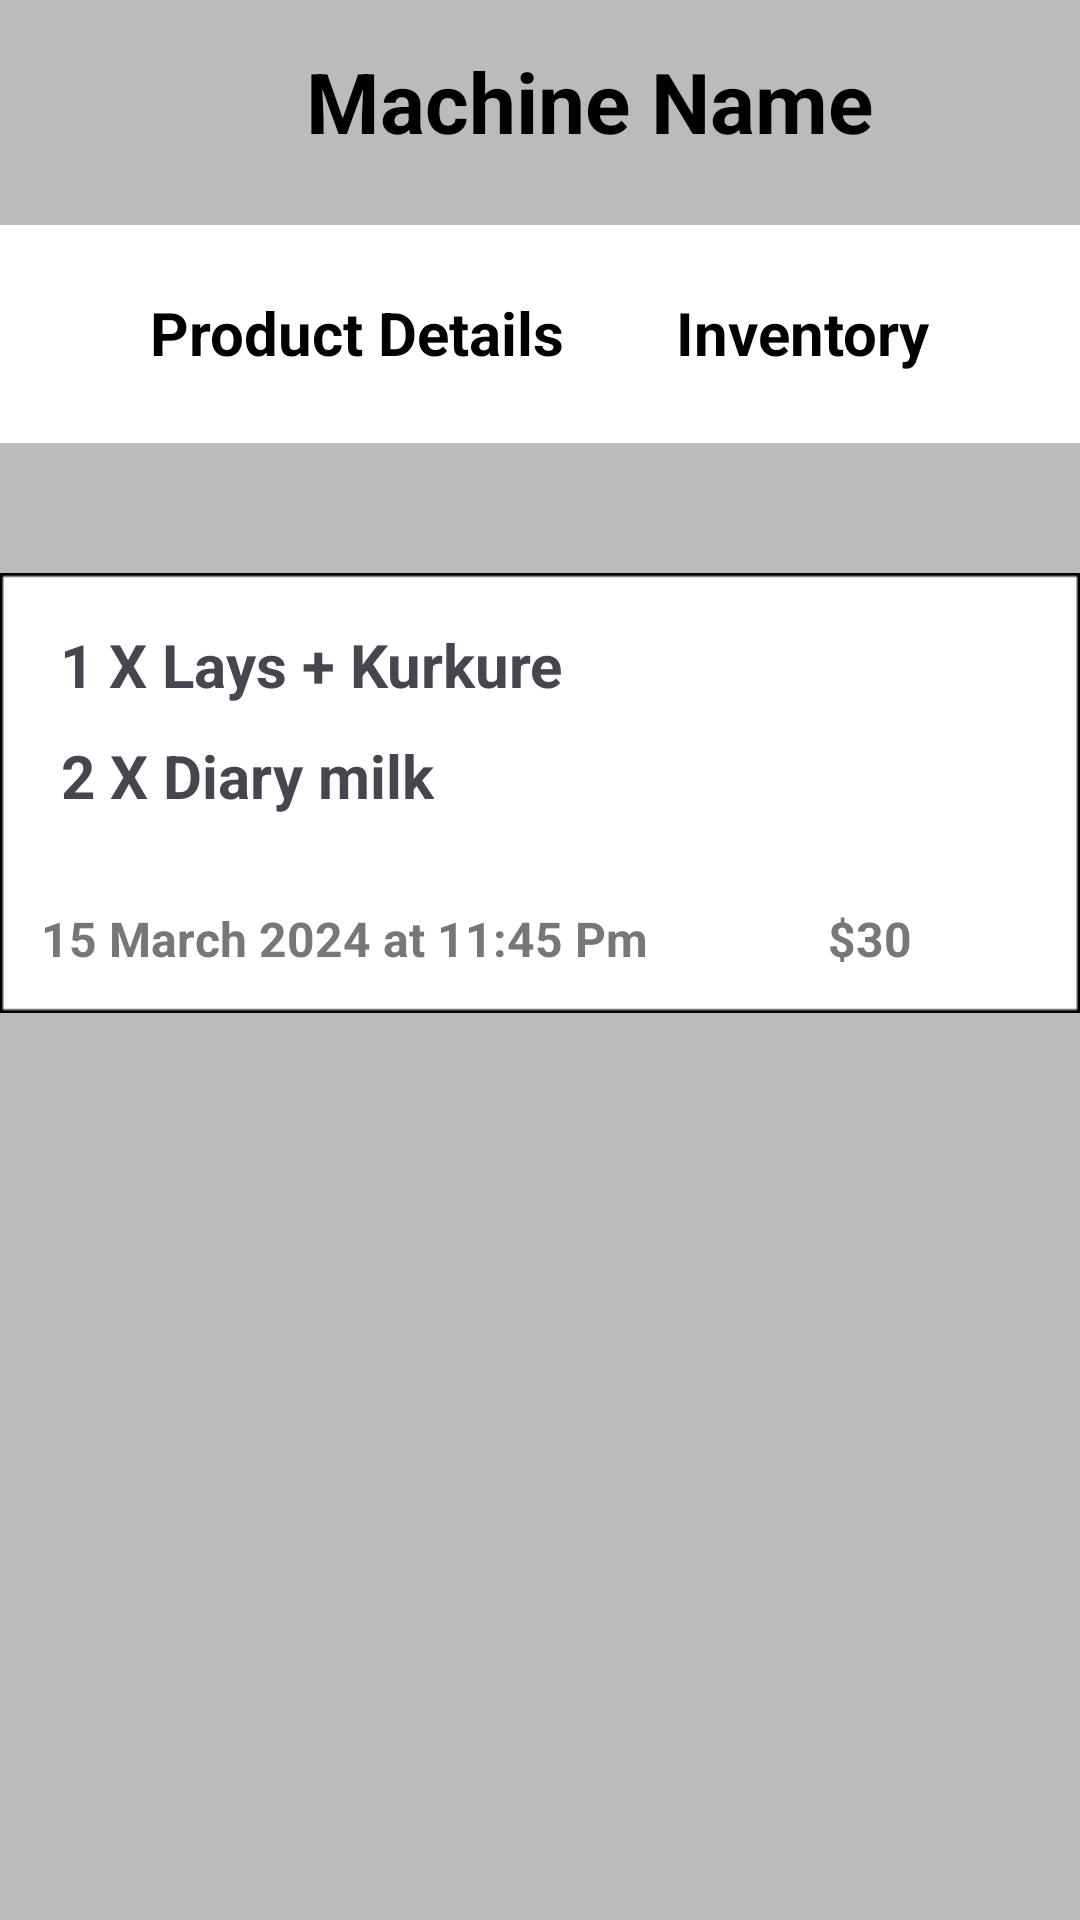

Produce the Android XML layout that renders to this screen, including the resource entries it uses.
<!-- AndroidManifest.xml: application theme Theme.VenditBuiz -->
<!-- res/layout/product_details.xml -->
<?xml version="1.0" encoding="utf-8"?>
<androidx.constraintlayout.widget.ConstraintLayout xmlns:android="http://schemas.android.com/apk/res/android"
    xmlns:app="http://schemas.android.com/apk/res-auto"
    xmlns:tools="http://schemas.android.com/tools"
    android:layout_width="match_parent"
    android:layout_height="match_parent"
    android:background="#BCBABA">

    <ImageView
        android:id="@+id/imageView11"
        android:layout_width="32dp"
        android:layout_height="41dp"
        android:layout_marginStart="20dp"
        android:layout_marginTop="15dp"
        app:layout_constraintStart_toStartOf="parent"
        app:layout_constraintTop_toTopOf="parent"
        app:srcCompat="@drawable/arrow" />

    <TextView
        android:id="@+id/textView2"
        android:layout_width="wrap_content"
        android:layout_height="wrap_content"
        android:layout_marginStart="50dp"
        android:layout_marginTop="15dp"
        android:text="Machine Name "
        android:textSize="28sp"
        android:textStyle="bold"
        android:textColor="@color/black"
        app:layout_constraintStart_toEndOf="@+id/imageView11"
        app:layout_constraintTop_toTopOf="parent" />

    <ImageView
        android:id="@+id/imageView12"
        android:layout_width="428dp"
        android:layout_height="88dp"
        android:layout_marginTop="15dp"
        app:layout_constraintStart_toStartOf="parent"
        app:layout_constraintTop_toBottomOf="@+id/textView2"
        app:srcCompat="@drawable/black" />

    <TextView
        android:id="@+id/textView3"
        android:layout_width="wrap_content"
        android:layout_height="wrap_content"
        android:layout_marginStart="50dp"
        android:layout_marginTop="45dp"
        android:text="Product Details"
        android:textColor="@color/black"
        android:textSize="20sp"
        android:textStyle="bold"
        app:layout_constraintStart_toStartOf="@+id/imageView12"
        app:layout_constraintTop_toBottomOf="@+id/textView2" />

    <TextView
        android:id="@+id/textView4"
        android:layout_width="wrap_content"
        android:layout_height="wrap_content"
        android:layout_marginTop="45dp"
        android:layout_marginEnd="50dp"
        android:text="Inventory"
        android:textColor="@color/black"
        android:textSize="20sp"
        android:textStyle="bold"
        app:layout_constraintEnd_toEndOf="parent"
        app:layout_constraintTop_toBottomOf="@+id/textView2" />

    <ImageView
        android:id="@+id/imageView13"
        android:layout_width="wrap_content"
        android:layout_height="wrap_content"
        android:layout_marginTop="35dp"
        app:layout_constraintEnd_toEndOf="parent"
        app:layout_constraintStart_toStartOf="parent"
        app:layout_constraintTop_toBottomOf="@+id/imageView12"
        app:srcCompat="@drawable/box" />

    <TextView
        android:id="@+id/textView5"
        android:layout_width="wrap_content"
        android:layout_height="wrap_content"
        android:layout_marginStart="20dp"
        android:layout_marginBottom="10dp"
        android:text="1 X Lays + Kurkure"
        android:textSize="20sp"
        android:textStyle="bold"
        app:layout_constraintBottom_toTopOf="@+id/textView6"
        app:layout_constraintStart_toStartOf="@+id/imageView13" />

    <TextView
        android:id="@+id/textView8"
        android:layout_width="wrap_content"
        android:layout_height="wrap_content"
        android:layout_marginEnd="56dp"
        android:text="$30"
        android:textColor="@color/grey"
        android:textSize="16sp"
        android:textStyle="bold"
        app:layout_constraintBottom_toBottomOf="@+id/textView7"
        app:layout_constraintEnd_toEndOf="@+id/imageView13" />

    <TextView
        android:id="@+id/textView6"
        android:layout_width="wrap_content"
        android:layout_height="wrap_content"
        android:layout_marginEnd="43dp"
        android:layout_marginBottom="30dp"
        android:text="2 X Diary milk"
        android:textSize="20sp"
        android:textStyle="bold"
        app:layout_constraintBottom_toTopOf="@+id/textView7"
        app:layout_constraintEnd_toEndOf="@+id/textView5" />

    <TextView
        android:id="@+id/textView7"
        android:layout_width="wrap_content"
        android:layout_height="wrap_content"
        android:layout_marginTop="50dp"
        android:layout_marginEnd="60dp"
        android:text="15 March 2024 at 11:45 Pm"
        android:textColor="@color/grey"
        android:textSize="16sp"
        android:textStyle="bold"
        app:layout_constraintEnd_toStartOf="@+id/textView8"
        app:layout_constraintTop_toBottomOf="@+id/imageView15" />

    <ImageView
        android:id="@+id/imageView15"
        android:layout_width="477dp"
        android:layout_height="212dp"
        android:layout_marginTop="40dp"
        android:layout_marginEnd="70dp"
        app:layout_constraintEnd_toEndOf="parent"
        app:layout_constraintTop_toTopOf="parent"
        app:srcCompat="@drawable/remove" />

</androidx.constraintlayout.widget.ConstraintLayout>
<!-- resources referenced by this layout -->
<resources>
  <color name="black">#FF000000</color>
  <color name="grey">#777777</color>
  <!-- drawable black: png bitmap (drawable, 302 bytes) -->
  <!-- drawable box: png bitmap (drawable, 669 bytes) -->
  <style name="Theme.VenditBuiz" parent="Base.Theme.VenditBuiz" />
  <style name="Base.Theme.VenditBuiz" parent="Theme.Material3.DayNight.NoActionBar">
          
          
      </style>
</resources>
